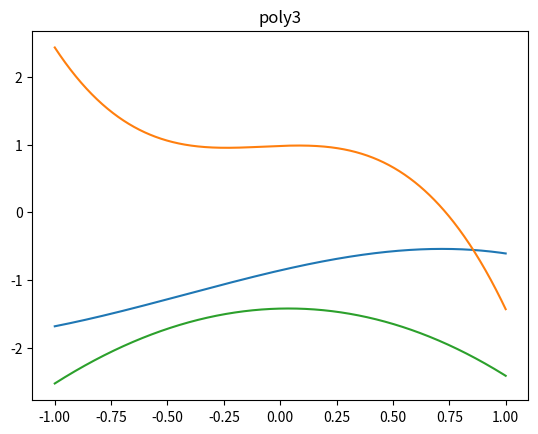
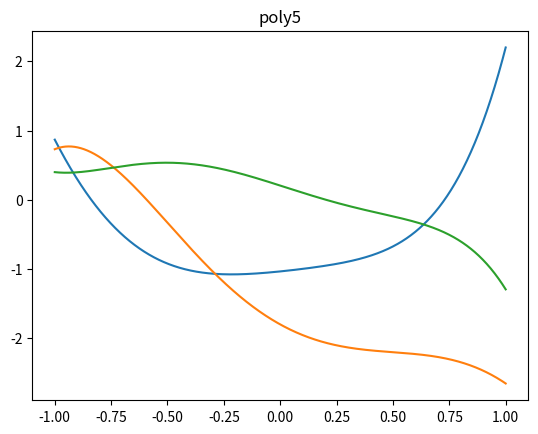
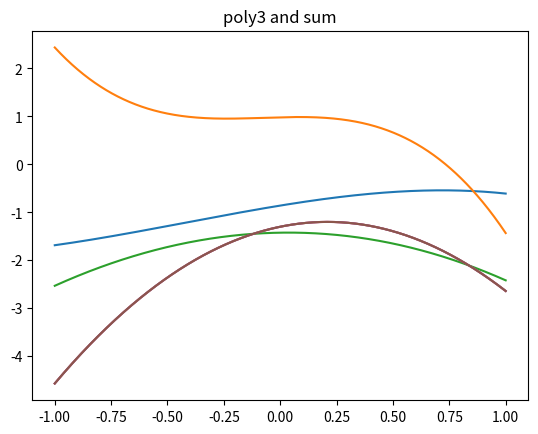
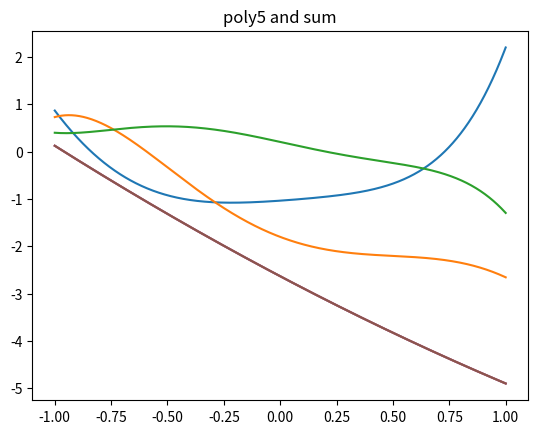

Python code for these plots, in order:
#!/usr/bin/env python3
# -*- coding: utf-8 -*-
"""
Created on Thu Apr 13 09:02:20 2017

[redacted]
"""

import numpy as np
import matplotlib.pyplot as plt

poly3 = np.random.randn( 3, 3+1)
poly5 = np.random.randn( 3, 5+1)

# Evaluate polynomials using Horner's scheme
xs = np.linspace( -1.0, 1.0, 1024)
xss = np.reshape( xs, (1024,1))
xss = np.repeat( xss, 3, axis=1 )

ys_poly3 = np.ones( xss.shape) * poly3[:,-1]
# naive and inefficient way 
for k in range( poly3.shape[1]-2, -1, -1) :
    ys_poly3 = xss * ys_poly3 + poly3[:,k]

ys_poly5 = np.ones( xss.shape) * poly5[:,-1]
# naive and inefficient way 
for k in range( poly5.shape[1]-2, -1, -1) :
    ys_poly5 = xss * ys_poly5 + poly5[:,k]

# plot polynomials
plt.figure(0)
plt.title( 'poly3')
plt.plot( xs, ys_poly3)
plt.show
 
plt.figure(1)
plt.title( 'poly5')
plt.plot( xs, ys_poly5)
plt.show
 
# compute linear combination of polynomials
poly3_sum = np.sum( poly3, 0)
poly5_sum = np.sum( poly5, 0)

ys_poly3_sum = np.ones( xss.shape) * poly3_sum[-1]
# naive and inefficient way 
for k in range( poly3.shape[0]-2, -1, -1) :
    ys_poly3_sum = xss * ys_poly3_sum + poly3_sum[k]

ys_poly5_sum = np.ones( xss.shape) * poly5_sum[-1]
# naive and inefficient way 
for k in range( poly5.shape[0]-2, -1, -1) :
    ys_poly5_sum = xss * ys_poly5_sum + poly5_sum[k]

# plot polynomials
plt.figure(2)
plt.title( 'poly3 and sum')
plt.plot( xs, ys_poly3)
plt.plot( xs, ys_poly3_sum)
plt.show
 
plt.figure(3)
plt.title( 'poly5 and sum')
plt.plot( xs, ys_poly5)
plt.plot( xs, ys_poly5_sum)
plt.show